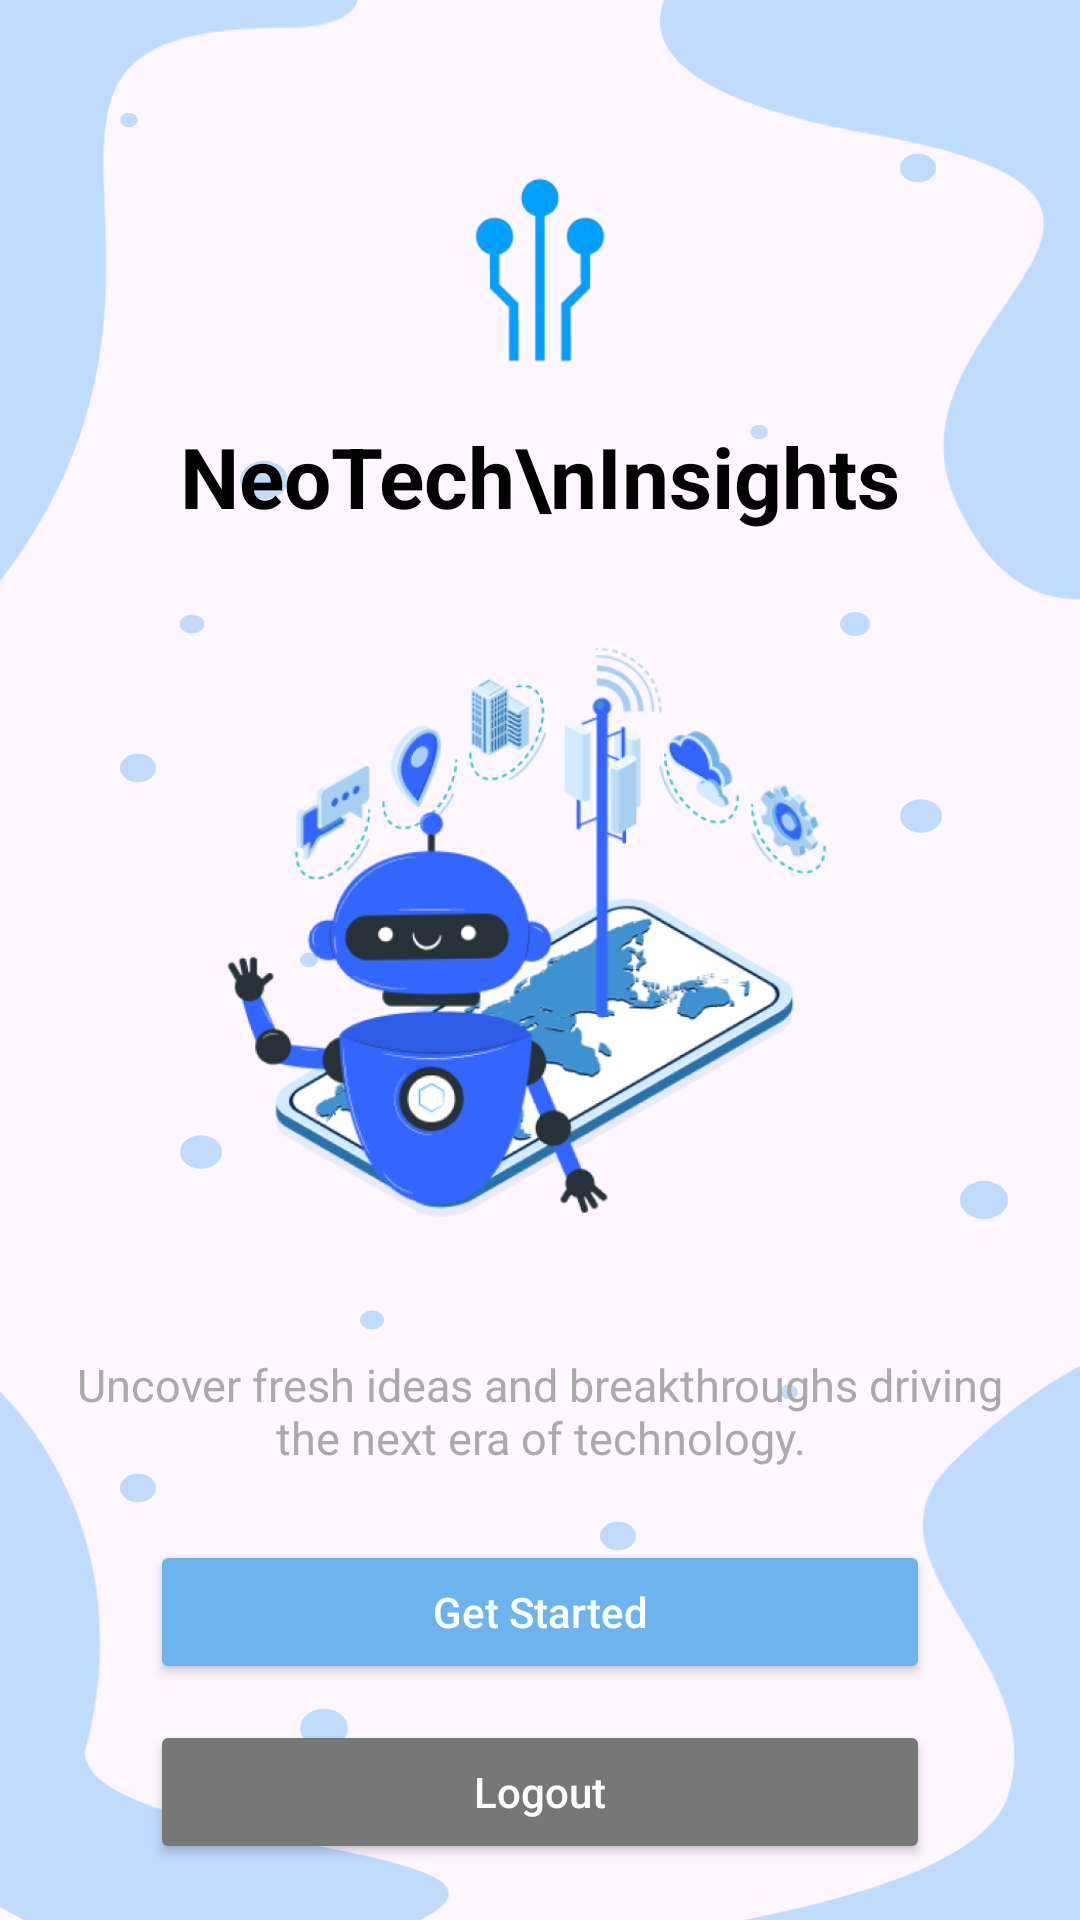

This screen was rendered from an Android layout file. Write that file and the resources it references.
<!-- AndroidManifest.xml: application theme Theme.Neotech -->
<!-- res/layout/activity_welcome.xml -->
<?xml version="1.0" encoding="utf-8"?>

<androidx.constraintlayout.widget.ConstraintLayout
    xmlns:android="http://schemas.android.com/apk/res/android"
    xmlns:app="http://schemas.android.com/apk/res-auto"
    xmlns:tools="http://schemas.android.com/tools"
    android:id="@+id/welcomeLayout"
    android:layout_width="match_parent"
    android:layout_height="match_parent"
    android:background="@drawable/bg_dots"
    tools:context=".WelcomeActivity">

    
    <ImageView
        android:id="@+id/topLeftShape"
        android:layout_width="120dp"
        android:layout_height="200dp"
        android:src="@drawable/img_9"
        android:scaleType="fitXY"
        app:layout_constraintTop_toTopOf="parent"
        app:layout_constraintStart_toStartOf="parent"/>

    <ImageView
        android:id="@+id/topRightShape"
        android:layout_width="140dp"
        android:layout_height="200dp"
        android:src="@drawable/img_11"
        android:scaleType="fitXY"
        app:layout_constraintTop_toTopOf="parent"
        app:layout_constraintEnd_toEndOf="parent"/>

    <ImageView
        android:id="@+id/bottomLeftShape"
        android:layout_width="150dp"
        android:layout_height="200dp"
        android:src="@drawable/img_12"
        android:scaleType="fitXY"
        app:layout_constraintBottom_toBottomOf="parent"
        app:layout_constraintStart_toStartOf="parent"/>

    <ImageView
        android:id="@+id/bottomRightShape"
        android:layout_width="160dp"
        android:layout_height="200dp"
        android:src="@drawable/img_3"
        android:scaleType="fitXY"
        app:layout_constraintBottom_toBottomOf="parent"
        app:layout_constraintEnd_toEndOf="parent"/>

    <ImageView
        android:id="@+id/logo"
        android:layout_width="100dp"
        android:layout_height="100dp"
        android:layout_marginTop="40dp"
        android:src="@drawable/images"
        app:layout_constraintTop_toTopOf="parent"
        app:layout_constraintStart_toStartOf="parent"
        app:layout_constraintEnd_toEndOf="parent"/>

    <TextView
        android:id="@+id/appName"
        android:layout_width="wrap_content"
        android:layout_height="wrap_content"
        android:text="NeoTech\nInsights"
        android:textSize="28sp"
        android:textStyle="bold"
        android:textColor="@android:color/black"
        android:gravity="center"
        app:layout_constraintTop_toBottomOf="@id/logo"
        app:layout_constraintStart_toStartOf="parent"
        app:layout_constraintEnd_toEndOf="parent"/>

    <ImageView
        android:id="@+id/robotImage"
        android:layout_width="250dp"
        android:layout_height="250dp"
        android:layout_marginTop="8dp"
        android:src="@drawable/img_8"
        app:layout_constraintTop_toBottomOf="@id/appName"
        app:layout_constraintStart_toStartOf="parent"
        app:layout_constraintEnd_toEndOf="parent"/>

    <TextView
        android:id="@+id/descriptionText"
        android:layout_width="0dp"
        android:layout_height="wrap_content"
        android:layout_margin="16dp"
        android:text="Uncover fresh ideas and breakthroughs driving the next era of technology."
        android:textColor="@android:color/darker_gray"
        android:textSize="15sp"
        android:gravity="center"
        app:layout_constraintTop_toBottomOf="@id/robotImage"
        app:layout_constraintStart_toStartOf="parent"
        app:layout_constraintEnd_toEndOf="parent"/>

    <Button
        android:id="@+id/btnGetStarted"
        android:layout_width="0dp"
        android:layout_height="wrap_content"
        android:layout_marginHorizontal="50dp"
        android:layout_marginTop="24dp"
        android:text="Get Started"
        android:textColor="@android:color/white"
        android:backgroundTint="#6CB4EE"
        android:textAllCaps="false"
        app:layout_constraintTop_toBottomOf="@id/descriptionText"
        app:layout_constraintStart_toStartOf="parent"
        app:layout_constraintEnd_toEndOf="parent"/>

    <Button
        android:id="@+id/btnLogout"
        android:layout_width="0dp"
        android:layout_height="wrap_content"
        android:layout_marginHorizontal="50dp"
        android:layout_marginTop="12dp"
        android:text="Logout"
        android:textColor="@android:color/white"
        android:backgroundTint="#777777"
        android:textAllCaps="false"
        app:layout_constraintTop_toBottomOf="@id/btnGetStarted"
        app:layout_constraintStart_toStartOf="parent"
        app:layout_constraintEnd_toEndOf="parent"/>

</androidx.constraintlayout.widget.ConstraintLayout>
<!-- resources referenced by this layout -->
<resources>
  <!-- drawable bg_dots: vector/xml drawable (drawable, 2327 chars, omitted) -->
  <!-- drawable images: png bitmap (drawable, 13788 bytes) -->
  <!-- drawable img_11: png bitmap (drawable, 4365 bytes) -->
  <!-- drawable img_12: png bitmap (drawable, 5164 bytes) -->
  <!-- drawable img_3: png bitmap (drawable, 5229 bytes) -->
  <!-- drawable img_8: png bitmap (drawable, 142081 bytes) -->
  <!-- drawable img_9: png bitmap (drawable, 3289 bytes) -->
  <style name="Theme.Neotech" parent="Base.Theme.Neotech" />
  <style name="Base.Theme.Neotech" parent="Theme.Material3.DayNight.NoActionBar">
          
          
      </style>
</resources>
